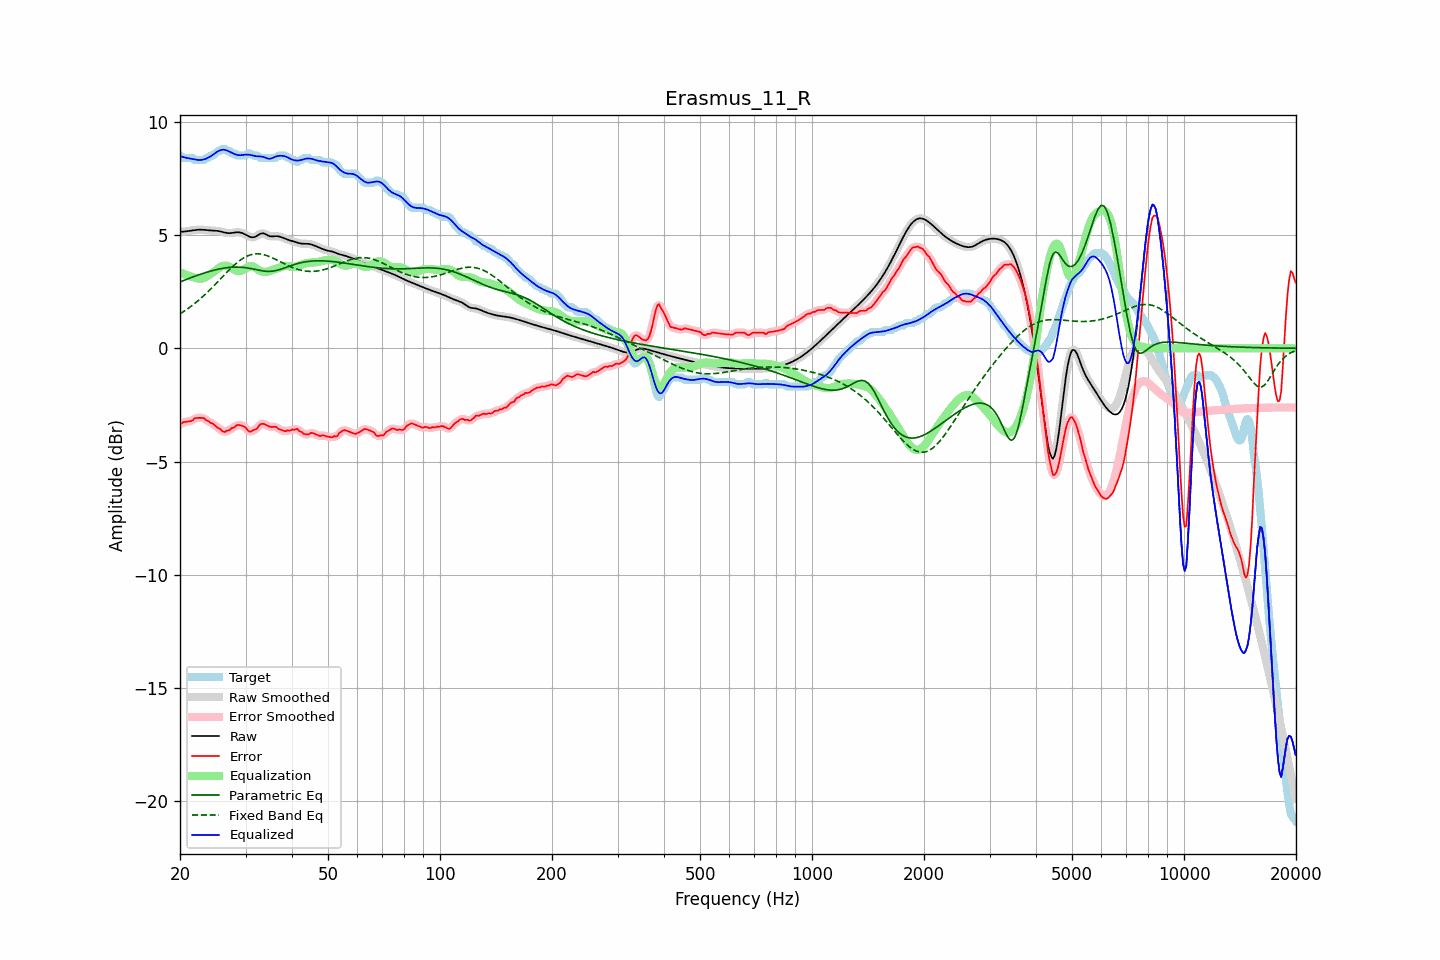

The table this chart was drawn from, first rows:
frequency, raw, error, smoothed, error_smoothed, equalization, parametric_eq, fixed_band_eq, equalized_raw, equalized_smoothed, target
20.00, 5.14, -3.37, 5.14, -3.37, 3.35, 2.93, 1.52, 8.49, 8.49, 8.51
20.20, 5.15, -3.32, 5.15, -3.32, 3.32, 2.96, 1.57, 8.47, 8.47, 8.46
20.40, 5.15, -3.26, 5.15, -3.28, 3.30, 2.99, 1.61, 8.45, 8.45, 8.41
20.61, 5.16, -3.25, 5.16, -3.25, 3.27, 3.02, 1.66, 8.43, 8.43, 8.41
20.81, 5.17, -3.24, 5.17, -3.24, 3.24, 3.05, 1.71, 8.41, 8.41, 8.41
21.02, 5.18, -3.23, 5.18, -3.23, 3.22, 3.07, 1.76, 8.40, 8.40, 8.41
21.23, 5.19, -3.22, 5.19, -3.23, 3.19, 3.10, 1.81, 8.39, 8.39, 8.41
21.44, 5.20, -3.21, 5.20, -3.20, 3.17, 3.13, 1.86, 8.38, 8.38, 8.41
21.66, 5.21, -3.18, 5.21, -3.16, 3.15, 3.15, 1.92, 8.36, 8.36, 8.39
21.87, 5.22, -3.10, 5.22, -3.12, 3.12, 3.18, 1.97, 8.35, 8.35, 8.32
22.09, 5.23, -3.08, 5.23, -3.08, 3.10, 3.20, 2.03, 8.33, 8.33, 8.31
22.31, 5.24, -3.07, 5.24, -3.07, 3.08, 3.23, 2.09, 8.32, 8.32, 8.31
22.54, 5.24, -3.07, 5.24, -3.07, 3.07, 3.25, 2.15, 8.31, 8.31, 8.31
22.76, 5.24, -3.07, 5.24, -3.06, 3.08, 3.28, 2.21, 8.32, 8.32, 8.31
22.99, 5.24, -3.07, 5.24, -3.08, 3.09, 3.30, 2.27, 8.33, 8.33, 8.31
23.22, 5.23, -3.09, 5.23, -3.11, 3.12, 3.33, 2.34, 8.35, 8.35, 8.32
23.45, 5.22, -3.17, 5.22, -3.15, 3.15, 3.35, 2.40, 8.37, 8.37, 8.40
23.69, 5.22, -3.19, 5.22, -3.20, 3.18, 3.37, 2.47, 8.40, 8.40, 8.41
23.92, 5.21, -3.23, 5.21, -3.24, 3.23, 3.39, 2.54, 8.44, 8.44, 8.44
24.16, 5.20, -3.30, 5.21, -3.28, 3.27, 3.41, 2.61, 8.48, 8.48, 8.50
24.40, 5.20, -3.31, 5.20, -3.32, 3.32, 3.43, 2.68, 8.52, 8.52, 8.51
24.65, 5.20, -3.35, 5.20, -3.36, 3.38, 3.45, 2.75, 8.57, 8.57, 8.55
24.89, 5.19, -3.42, 5.19, -3.42, 3.43, 3.47, 2.83, 8.62, 8.62, 8.61
25.14, 5.19, -3.49, 5.19, -3.47, 3.49, 3.48, 2.90, 8.67, 8.67, 8.67
25.39, 5.18, -3.53, 5.18, -3.53, 3.54, 3.50, 2.98, 8.72, 8.72, 8.71
25.65, 5.16, -3.56, 5.16, -3.58, 3.58, 3.51, 3.05, 8.75, 8.75, 8.72
25.91, 5.15, -3.64, 5.15, -3.64, 3.62, 3.53, 3.12, 8.77, 8.77, 8.79
26.16, 5.13, -3.68, 5.13, -3.67, 3.64, 3.54, 3.20, 8.77, 8.77, 8.81
26.43, 5.11, -3.70, 5.11, -3.68, 3.65, 3.55, 3.27, 8.76, 8.76, 8.81
26.69, 5.10, -3.64, 5.10, -3.67, 3.65, 3.56, 3.35, 8.74, 8.74, 8.74
26.96, 5.09, -3.62, 5.09, -3.63, 3.63, 3.57, 3.42, 8.71, 8.71, 8.71
27.23, 5.09, -3.62, 5.09, -3.58, 3.59, 3.58, 3.49, 8.68, 8.68, 8.70
27.50, 5.09, -3.52, 5.09, -3.55, 3.55, 3.58, 3.56, 8.64, 8.64, 8.61
27.77, 5.10, -3.51, 5.10, -3.51, 3.51, 3.58, 3.63, 8.61, 8.61, 8.61
28.05, 5.11, -3.48, 5.11, -3.46, 3.46, 3.59, 3.69, 8.58, 8.58, 8.60
28.33, 5.12, -3.41, 5.12, -3.42, 3.43, 3.59, 3.75, 8.55, 8.55, 8.53
28.62, 5.13, -3.39, 5.12, -3.39, 3.41, 3.59, 3.81, 8.54, 8.54, 8.51
28.90, 5.12, -3.39, 5.12, -3.39, 3.41, 3.58, 3.87, 8.53, 8.53, 8.51
29.19, 5.10, -3.41, 5.11, -3.40, 3.43, 3.58, 3.92, 8.53, 8.53, 8.51
29.48, 5.08, -3.43, 5.08, -3.42, 3.46, 3.57, 3.97, 8.54, 8.54, 8.51
29.78, 5.05, -3.46, 5.05, -3.47, 3.50, 3.57, 4.01, 8.55, 8.55, 8.51
30.08, 5.01, -3.51, 5.01, -3.53, 3.54, 3.56, 4.05, 8.55, 8.55, 8.53
30.38, 4.98, -3.61, 4.97, -3.60, 3.58, 3.55, 4.08, 8.56, 8.55, 8.59
30.68, 4.94, -3.67, 4.94, -3.66, 3.61, 3.54, 4.11, 8.55, 8.55, 8.61
30.99, 4.91, -3.68, 4.91, -3.67, 3.63, 3.52, 4.13, 8.54, 8.54, 8.59
31.30, 4.90, -3.63, 4.90, -3.65, 3.62, 3.51, 4.15, 8.52, 8.52, 8.53
31.61, 4.91, -3.60, 4.91, -3.62, 3.59, 3.49, 4.16, 8.50, 8.50, 8.51
31.93, 4.93, -3.58, 4.94, -3.57, 3.55, 3.48, 4.17, 8.49, 8.49, 8.51
32.24, 4.98, -3.54, 4.98, -3.51, 3.50, 3.46, 4.17, 8.48, 8.48, 8.51
32.57, 5.02, -3.44, 5.02, -3.44, 3.45, 3.45, 4.17, 8.48, 8.47, 8.46
32.89, 5.06, -3.35, 5.06, -3.37, 3.41, 3.43, 4.16, 8.47, 8.47, 8.41
33.22, 5.08, -3.34, 5.08, -3.33, 3.39, 3.42, 4.15, 8.47, 8.46, 8.41
33.55, 5.08, -3.34, 5.07, -3.34, 3.38, 3.41, 4.14, 8.45, 8.45, 8.41
33.89, 5.05, -3.36, 5.05, -3.36, 3.38, 3.40, 4.12, 8.42, 8.42, 8.41
34.23, 5.01, -3.40, 5.01, -3.40, 3.38, 3.40, 4.10, 8.39, 8.39, 8.41
34.57, 4.97, -3.44, 4.98, -3.44, 3.40, 3.40, 4.07, 8.37, 8.38, 8.41
34.92, 4.95, -3.46, 4.95, -3.46, 3.42, 3.40, 4.04, 8.37, 8.37, 8.41
35.27, 4.94, -3.47, 4.94, -3.47, 3.45, 3.40, 4.01, 8.39, 8.39, 8.41
35.62, 4.94, -3.47, 4.94, -3.46, 3.47, 3.41, 3.98, 8.42, 8.42, 8.41
35.97, 4.95, -3.46, 4.95, -3.47, 3.50, 3.42, 3.94, 8.45, 8.45, 8.41
... 635 more rows
